Run: headless pygame with SDL's dummy video driver; simulated clock (each Clock.tick advances the game by its frame time, no real sleeping); random seed 0; keys injected as events and as key.get_pressed() state; no mouse input.
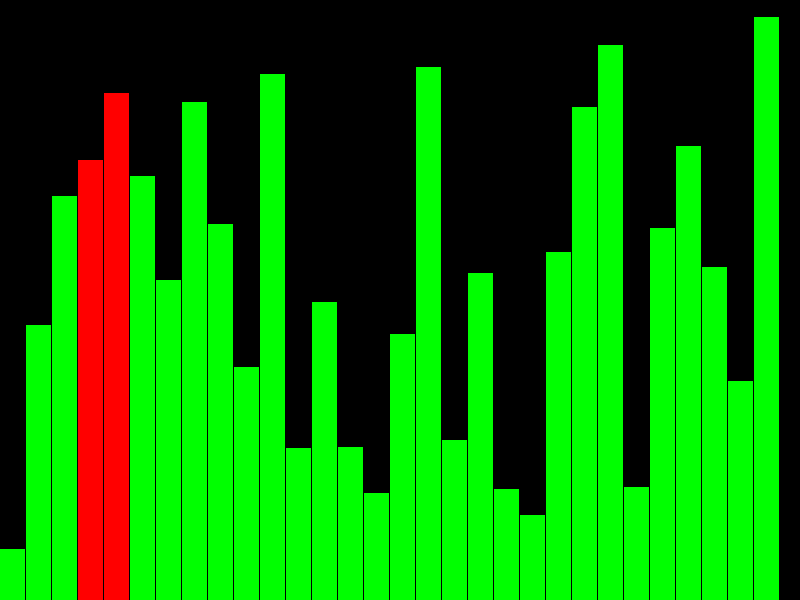
Frame 1 of 4 · flips 1–60 · no input
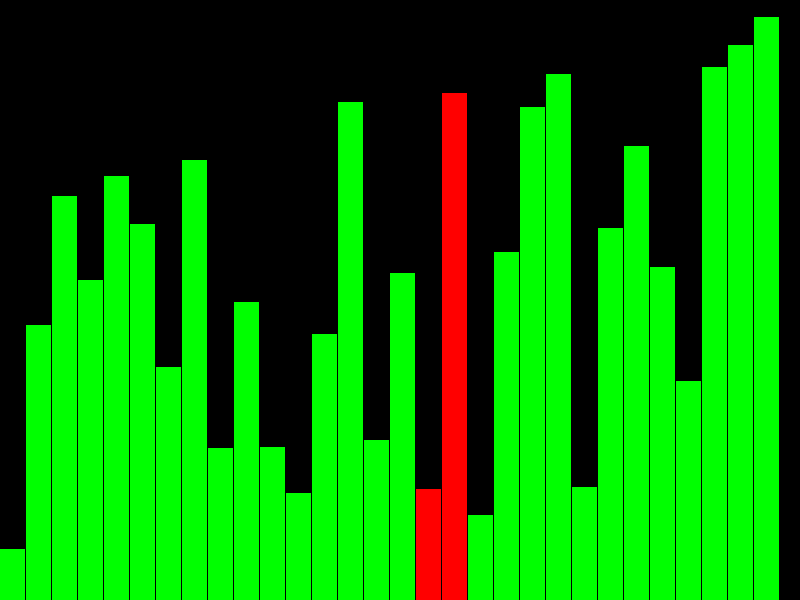
Frame 2 of 4 · flips 61–180 · tapped SPACE, RETURN · held RIGHT (→), D
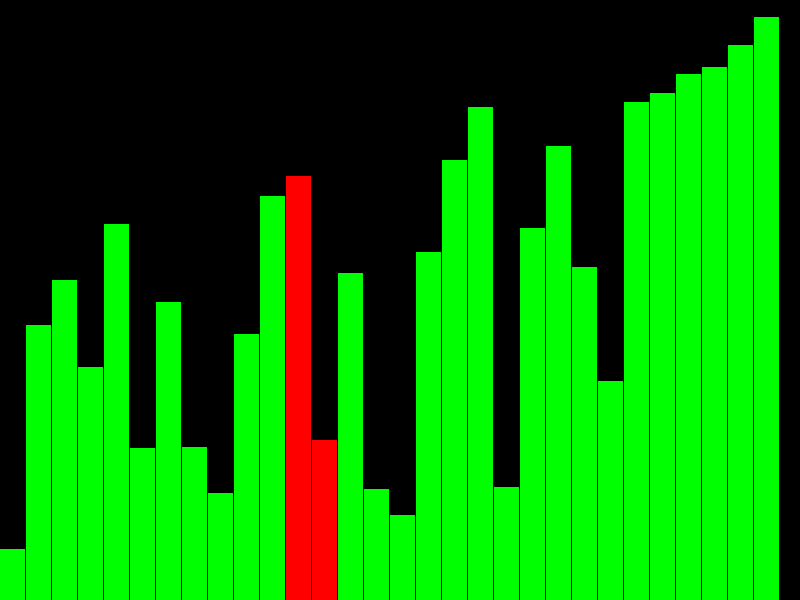
Frame 3 of 4 · flips 181–300 · held DOWN (↓), S
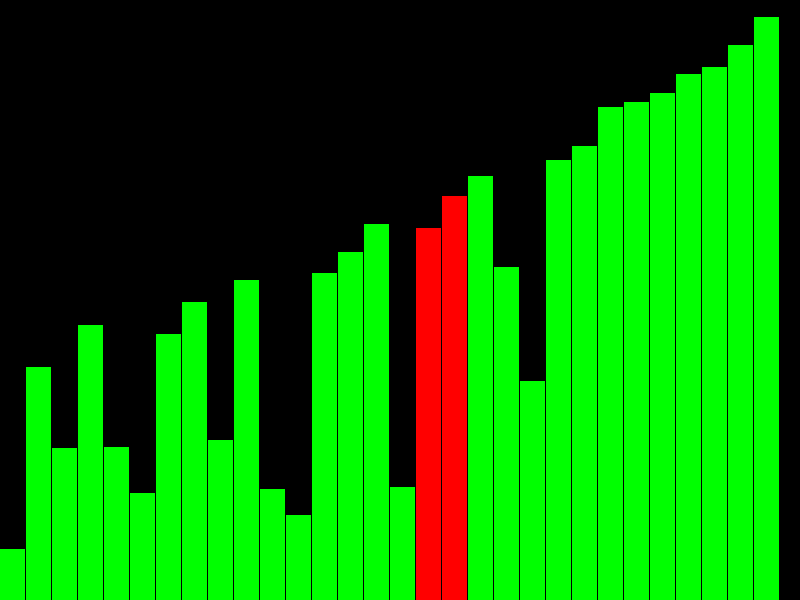
Frame 4 of 4 · flips 301–420 · held LEFT (←), A, UP (↑), W

The pygame program that drew these frames:

import pygame
import random
import time

# Настройки
WIDTH, HEIGHT = 800, 600
ARRAY_SIZE = 30
BAR_WIDTH = WIDTH // ARRAY_SIZE
DELAY = 0.1  # задержка между шагами в секундах

# Инициализация Pygame
pygame.init()
win = pygame.display.set_mode((WIDTH, HEIGHT))
pygame.display.set_caption("Bubble Sort Visualization")
clock = pygame.time.Clock()

# Генерация массива
arr = [random.randint(10, HEIGHT-10) for _ in range(ARRAY_SIZE)]

def draw_array(arr, color_positions={}):
    win.fill((0, 0, 0))
    for i, val in enumerate(arr):
        color = (0, 255, 0)  # зелёный
        if i in color_positions:
            color = color_positions[i]
        pygame.draw.rect(win, color, (i * BAR_WIDTH, HEIGHT - val, BAR_WIDTH - 1, val))
    pygame.display.update()

def bubble_sort_visual(arr):
    n = len(arr)
    for i in range(n):
        for j in range(0, n - i - 1):
            # Проверка выхода из окна
            for event in pygame.event.get():
                if event.type == pygame.QUIT:
                    pygame.quit()
                    return
            # Подсветка сравниваемых
            draw_array(arr, {j: (255,0,0), j+1: (255,0,0)})
            time.sleep(DELAY)
            if arr[j] > arr[j + 1]:
                arr[j], arr[j + 1] = arr[j + 1], arr[j]
                draw_array(arr, {j: (255,0,0), j+1: (255,0,0)})
                time.sleep(DELAY)
    # Финальный вывод
    draw_array(arr)

# Запуск
running = True
bubble_sort_visual(arr)
while running:
    for event in pygame.event.get():
        if event.type == pygame.QUIT:
            running = False

pygame.quit()
